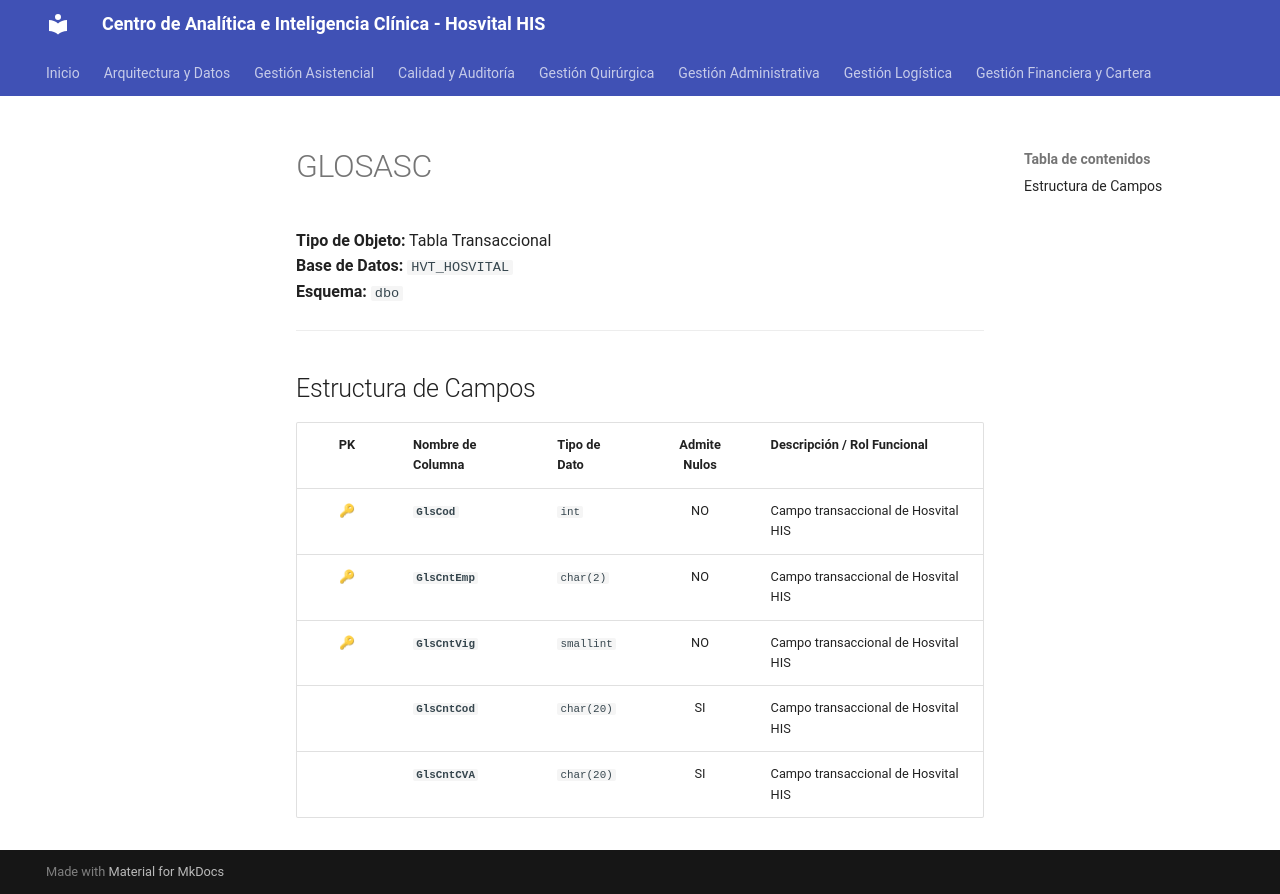

repository: SoporteSaludtech/superset-docs · page: diccionario-general/GLOSASC/index.html · generator: mkdocs

# GLOSASC

**Tipo de Objeto:** Tabla Transaccional  
**Base de Datos:** `HVT_HOSVITAL`  
**Esquema:** `dbo`

---

## Estructura de Campos

| PK | Nombre de Columna | Tipo de Dato | Admite Nulos | Descripción / Rol Funcional |
| :-: | :--- | :--- | :-: | :--- |
| 🔑 | **`GlsCod`** | `int` | NO | Campo transaccional de Hosvital HIS |
| 🔑 | **`GlsCntEmp`** | `char(2)` | NO | Campo transaccional de Hosvital HIS |
| 🔑 | **`GlsCntVig`** | `smallint` | NO | Campo transaccional de Hosvital HIS |
|  | **`GlsCntCod`** | `char(20)` | SI | Campo transaccional de Hosvital HIS |
|  | **`GlsCntCVA`** | `char(20)` | SI | Campo transaccional de Hosvital HIS |
